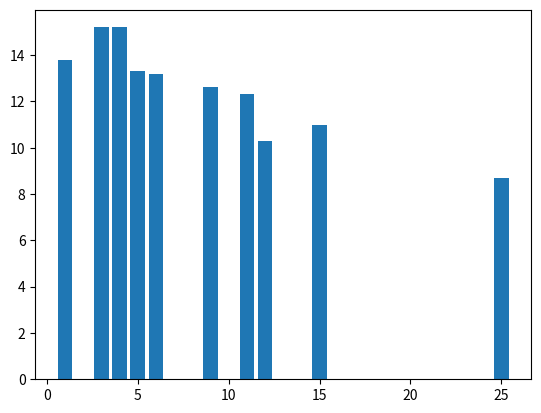

Write the Python code that produced this figure. (Note: this script raises an exception after producing the figure.)
import matplotlib.pyplot as plt


beam_sizes = [1, 3, 4, 5, 6, 9, 11, 12, 15, 25]
blue_scores = [13.8, 15.2, 15.2, 13.3, 13.2, 12.6, 12.3, 10.3, 11.0, 8.7 ]


# create a bar plot
plt.bar(beam_sizes, blue_scores)

plt.xticks(np.arange(0, 26))

# give titles to each axis
plt.xlabel("beam size" )
plt.ylabel('blue score')

# give a title to the plot
plt.title("IMPACT OF BEAM SIZE ON TRANSLATION QUALITY")

plt.savefig('beam_size_bar_chart', bbox_inches='tight' )